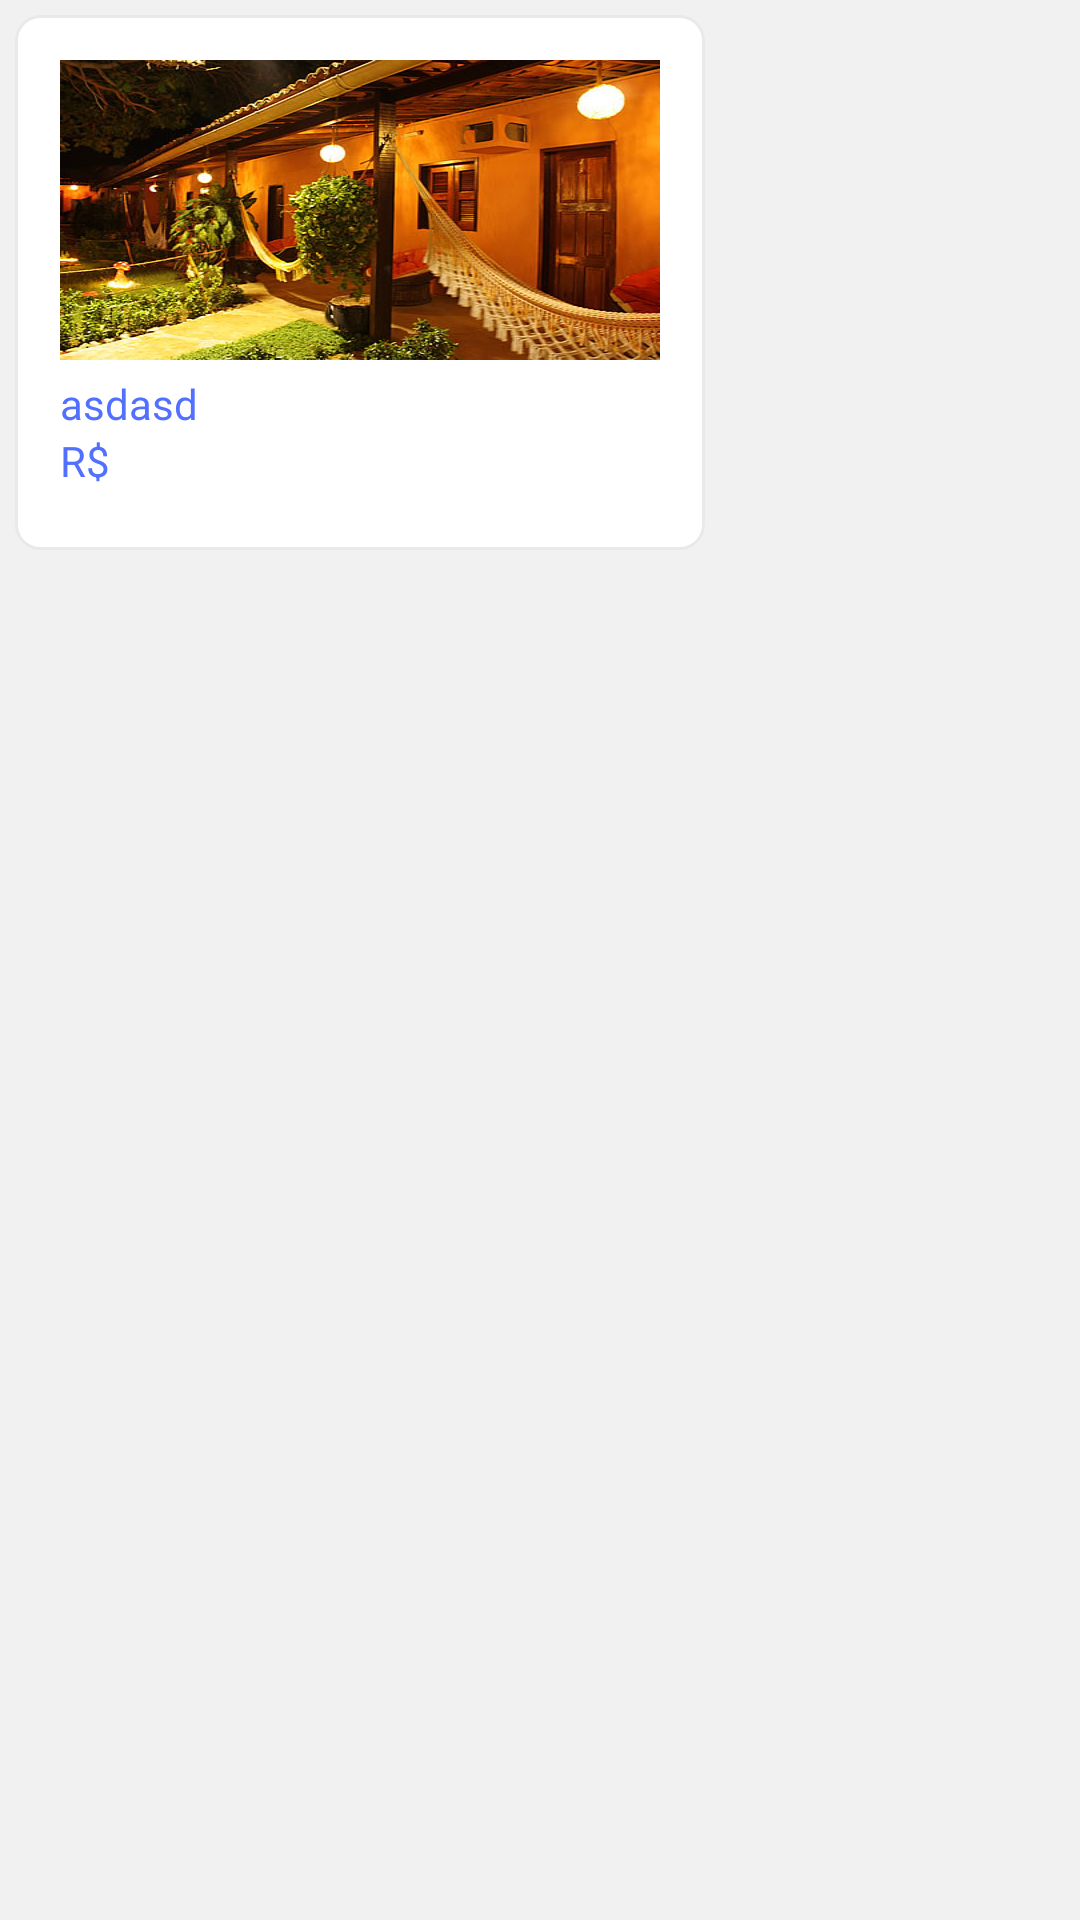

Reconstruct the res/layout file that produces this screen, plus the resources it refers to.
<!-- AndroidManifest.xml: application theme AppTheme -->
<!-- res/layout/modelo.xml -->
<?xml version="1.0" encoding="utf-8"?>
<LinearLayout xmlns:android="http://schemas.android.com/apk/res/android"
    android:orientation="vertical"
    android:layout_width="wrap_content"
    android:layout_height="match_parent"
    android:layout_marginLeft="20dp"
    android:background="#f1f1f1"
    >

    <LinearLayout
        android:layout_width="wrap_content"
        android:layout_height="wrap_content"
        android:layout_margin="5dp"
        android:padding="15dp"
        android:orientation="vertical"
        android:background="@drawable/shape"
        >

        <ImageView
            android:layout_width="200dp"
            android:layout_height="100dp"
            android:id="@+id/img_quarto_modelo"
            android:src="@drawable/quarto"
            android:scaleType="fitXY"
            />

        <TextView
            android:layout_width="wrap_content"
            android:layout_height="wrap_content"
            android:id="@+id/txt_modelo"
            android:textColor="@color/colorPrimary"
            android:layout_marginTop="5dp"
            android:text="asdasd"/>

        <TextView
            android:layout_width="wrap_content"
            android:layout_height="wrap_content"
            android:id="@+id/preco_modelo"
            android:textColor="@color/colorPrimary"

            android:text="R$"/>

        <ImageView
            android:layout_width="30dp"
            android:layout_height="30dp"
            android:layout_marginTop="-25dp"
            android:src="@drawable/verhoteis"
            android:layout_gravity="end"
            android:alpha="0.3"
            />

    </LinearLayout>



</LinearLayout>
<!-- resources referenced by this layout -->
<resources>
  <color name="colorPrimary">#5270ff</color>
  <!-- drawable quarto: jpg bitmap (drawable, 61467 bytes) -->
  <!-- drawable shape (drawable) -->
  <shape
      xmlns:android="http://schemas.android.com/apk/res/android"
      android:shape="rectangle"   >
  
      <solid
          android:color="#fff" >
      </solid>
  
      <stroke
          android:width="1dp"
          android:color="#e9e9e9" >
      </stroke>
  
      <padding
          android:left="5dp"
          android:top="5dp"
          android:right="5dp"
          android:bottom="5dp"    >
      </padding>
  
      <corners
          android:radius="8dp"   >
      </corners>
  
  </shape>
  <style name="AppTheme" parent="Theme.AppCompat.Light.NoActionBar">
          
          <item name="colorPrimary">@color/colorPrimary</item>
          <item name="colorPrimaryDark">@color/colorPrimary</item>
          <item name="colorAccent">@color/colorAccent</item>
      </style>
  <color name="colorAccent">#96a6f5</color>
</resources>
